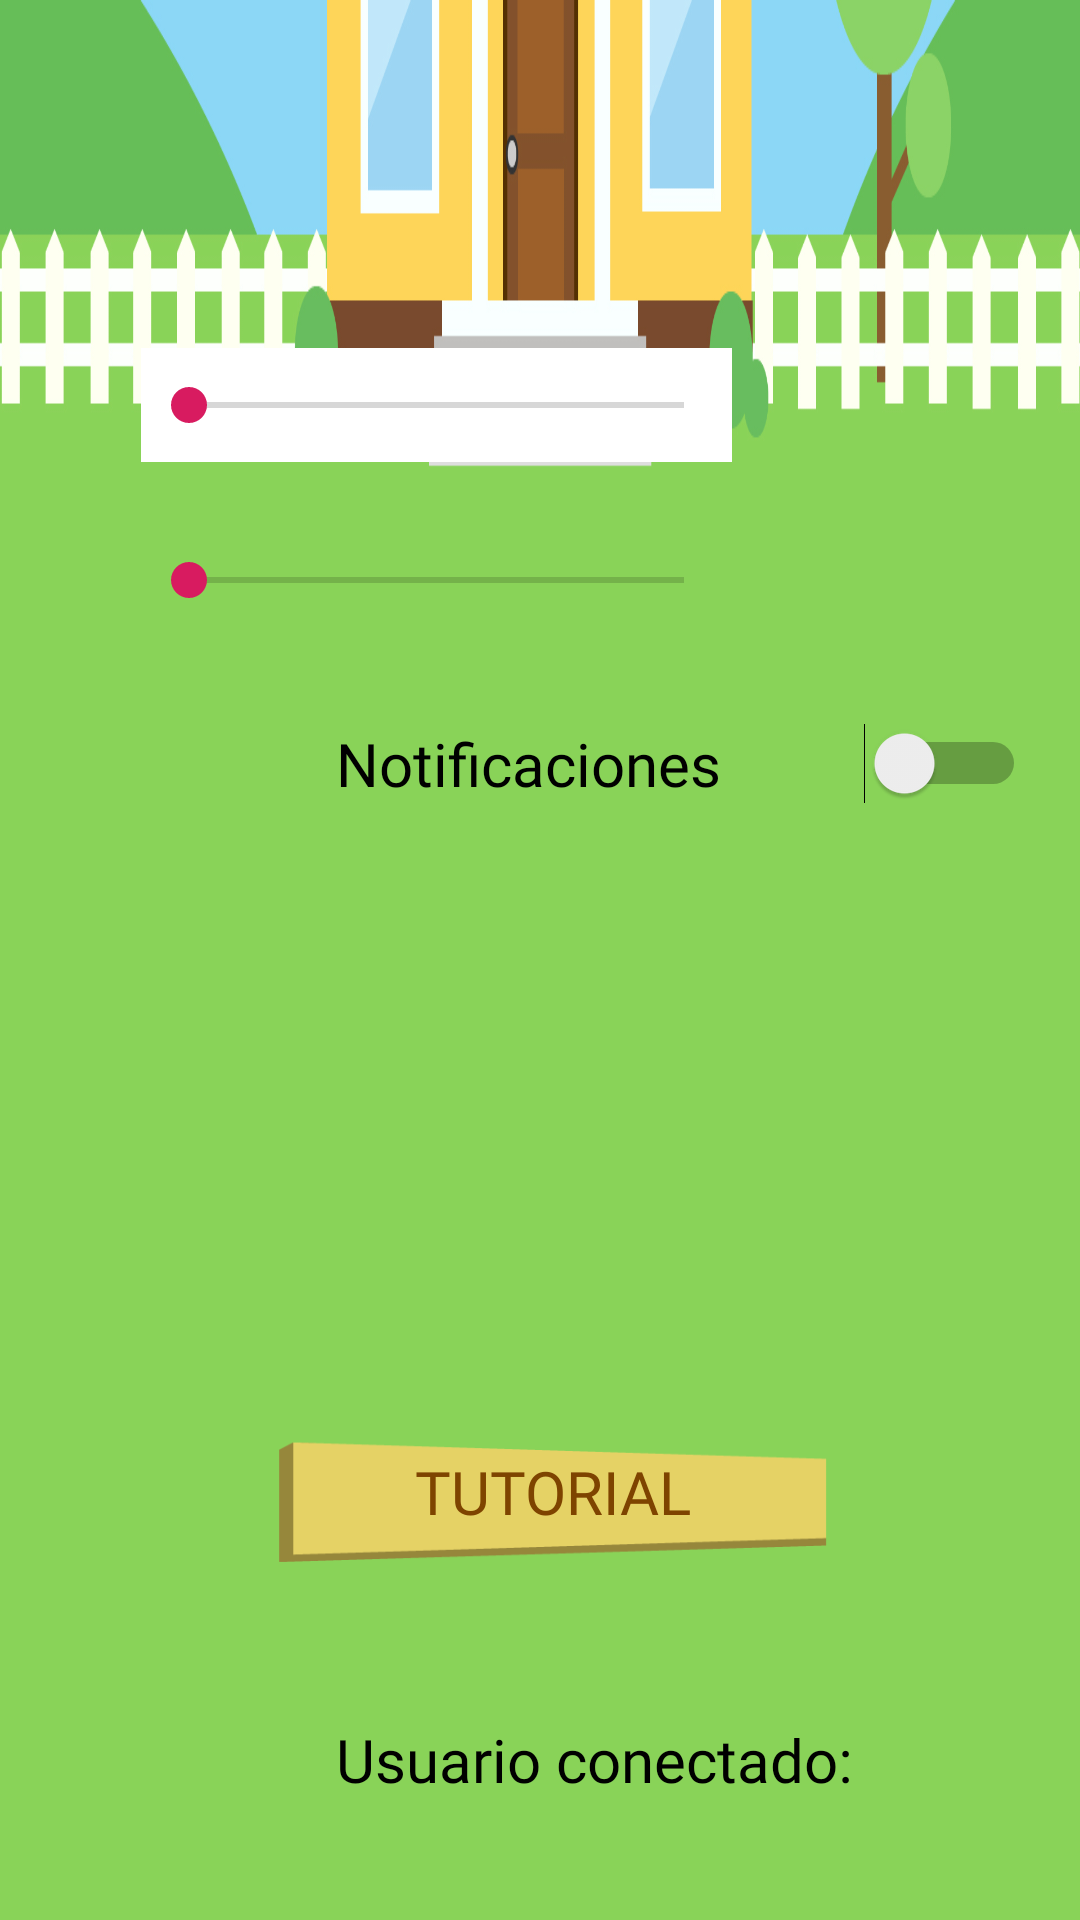

The Android layout XML behind this screen, and the referenced resources:
<!-- AndroidManifest.xml: application theme AppTheme -->
<!-- res/layout/config.xml -->
<?xml version="1.0" encoding="utf-8"?>
<android.support.constraint.ConstraintLayout xmlns:android="http://schemas.android.com/apk/res/android"
                                             xmlns:app="http://schemas.android.com/apk/res-auto"
                                             xmlns:tools="http://schemas.android.com/tools" android:layout_width="match_parent"
                                             android:layout_height="match_parent"
                                             android:background="@drawable/menu_sin_nada">

    <TextView
            android:text="@string/volSonido"
            android:layout_width="wrap_content"
            android:layout_height="wrap_content"
            android:id="@+id/textView4" android:textSize="20sp"
            app:layout_constraintStart_toStartOf="parent"
            android:layout_marginStart="76dp" android:layout_marginTop="16dp"
            app:layout_constraintTop_toBottomOf="@+id/textView3" android:layout_marginEnd="8dp"
            app:layout_constraintEnd_toStartOf="@+id/barVolSonido" app:layout_constraintHorizontal_bias="0.149"
            android:textColor="@android:color/background_dark" android:fontFamily="@font/shermlock"/>
    <SeekBar
            android:layout_width="197dp"
            android:layout_height="39dp"
            android:id="@+id/barVolSonido"
            android:layout_marginTop="20dp"
            app:layout_constraintTop_toBottomOf="@+id/barVolMusica" app:layout_constraintEnd_toEndOf="parent"
            android:layout_marginEnd="116dp" android:background="@color/common_google_signin_btn_text_dark_default"/>
    <Switch
            android:text="@string/notificaciones"
            android:layout_width="230dp"
            android:layout_height="33dp"
            android:id="@+id/notifiaciones"
            android:fontFamily="@font/shermlock" android:textSize="20sp"
            android:layout_marginStart="112dp"
            app:layout_constraintStart_toStartOf="parent" android:layout_marginTop="52dp"
            app:layout_constraintTop_toBottomOf="@+id/textView4"/>
    <SeekBar
            android:layout_width="197dp"
            android:layout_height="38dp"
            android:id="@+id/barVolMusica"
            app:layout_constraintEnd_toEndOf="parent"
            android:layout_marginEnd="116dp" android:background="@android:color/white"
            android:layout_marginTop="116dp" app:layout_constraintTop_toTopOf="parent"/>
    <TextView
            android:text="@string/volMusica"
            android:layout_width="wrap_content"
            android:layout_height="wrap_content"
            android:id="@+id/textView3" android:textSize="20sp"
            app:layout_constraintStart_toStartOf="parent"
            android:layout_marginStart="76dp" app:layout_constraintEnd_toStartOf="@+id/barVolMusica"
            android:layout_marginEnd="8dp" app:layout_constraintHorizontal_bias="0.148"
            android:textColor="@android:color/background_dark"
            android:fontFamily="@font/shermlock" android:layout_marginTop="116dp"
            app:layout_constraintTop_toTopOf="parent"/>
    <TextView
            android:layout_width="0dp"
            android:layout_height="wrap_content"
            android:id="@+id/txtUsuario"
            android:fontFamily="@font/shermlock" android:textSize="20sp"
            android:textColor="@android:color/black" app:layout_constraintStart_toEndOf="@+id/txtCurrentUser"
            android:layout_marginStart="16dp" android:layout_marginEnd="8dp"
            app:layout_constraintEnd_toEndOf="parent"
            app:layout_constraintHorizontal_bias="0.0" android:layout_marginTop="28dp"
            app:layout_constraintTop_toBottomOf="@+id/notifiaciones" android:layout_marginBottom="18dp"
            app:layout_constraintBottom_toBottomOf="parent" app:layout_constraintVertical_bias="0.511"/>
    <TextView
            android:text="@string/userConected"
            android:layout_width="wrap_content"
            android:layout_height="wrap_content"
            android:id="@+id/txtCurrentUser"
            android:fontFamily="@font/shermlock" android:textSize="20sp"
            android:textColor="@android:color/black" android:layout_marginStart="112dp"
            app:layout_constraintStart_toStartOf="parent"
            android:layout_marginBottom="40dp"
            app:layout_constraintBottom_toBottomOf="parent"/>
    <Button
            android:text="@string/title_activity_tutorial"
            android:layout_width="200dp"
            android:layout_height="55dp"
            android:id="@+id/btnTuto" android:fontFamily="@font/shermlock"
            android:textSize="20sp" android:textColor="@color/marron" android:background="@drawable/boton_vacio"
            app:layout_constraintEnd_toEndOf="parent" android:layout_marginEnd="76dp"
            android:layout_marginBottom="100dp"
            app:layout_constraintBottom_toBottomOf="parent"
            android:layout_marginTop="8dp" app:layout_constraintTop_toBottomOf="@+id/barVolSonido"
            app:layout_constraintVertical_bias="0.942"/>
</android.support.constraint.ConstraintLayout>
<!-- resources referenced by this layout -->
<resources>
  <color name="marron">#7E4400</color>
  <!-- drawable boton_vacio: png bitmap (drawable, 1612 bytes) -->
  <!-- drawable menu_sin_nada: jpg bitmap (drawable, 153312 bytes) -->
  <string name="notificaciones">Notificaciones</string>
  <string name="title_activity_tutorial">Tutorial</string>
  <string name="userConected">Usuario conectado:</string>
  <string name="volMusica">Vol. Música</string>
  <string name="volSonido">Vol. Sonido</string>
  <style name="AppTheme" parent="Theme.AppCompat.Light.NoActionBar">
          
          <item name="colorPrimary">@color/colorPrimary</item>
          <item name="colorPrimaryDark">@color/colorPrimaryDark</item>
          <item name="colorAccent">@color/colorAccent</item>
      </style>
  <color name="colorPrimary">#008577</color>
  <color name="colorPrimaryDark">#00574B</color>
  <color name="colorAccent">#D81B60</color>
</resources>
